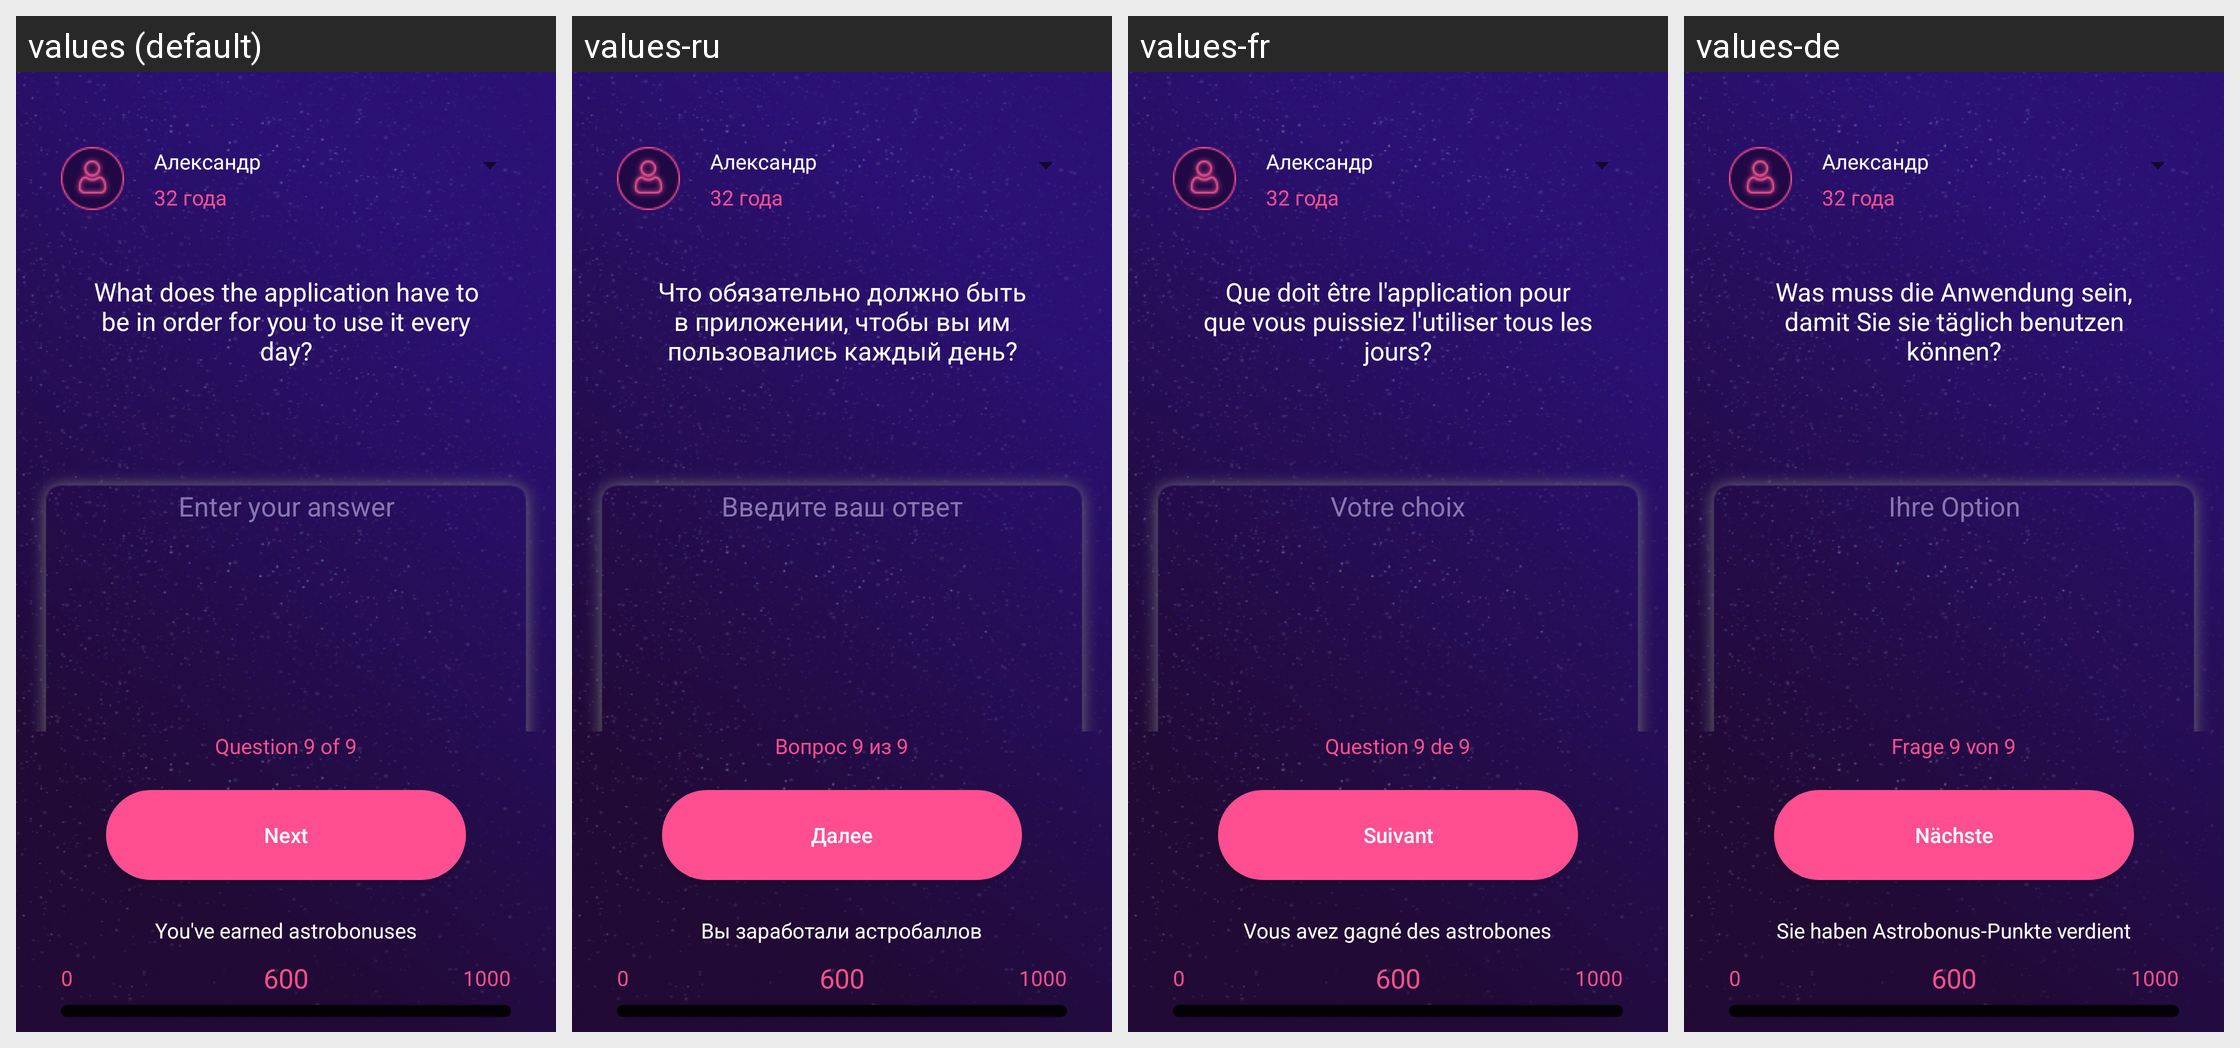

For this localized Android screen grid, give each drawn string resource with its value in every locale shown.
Android screen res/layout/activity_q9.xml rendered under 4 locales, left to right: values (default), values-ru, values-fr, values-de. Device: Nexus 5 (rendered at 1080×1920; each locale shown at half size, 540×960, under a caption strip naming it); theme AppTheme.
Other locales in the repository, not shown: values-en, values-es, values-it, values-pt.
Strings drawn on this screen, with the default value and each locale's value (text and hints the layout hard-codes, and strings that could not be matched under every locale, appear in the picture but are not listed):

q9
  values: What does the application have to be in order for you to use it every day?
  values-ru: Что обязательно должно быть в приложении, чтобы вы им пользовались каждый день?
  values-fr: Que doit être l'application pour que vous puissiez l'utiliser tous les jours?
  values-de: Was muss die Anwendung sein, damit Sie sie täglich benutzen können?

answer7_1
  values: Enter your answer
  values-ru: Введите ваш ответ
  values-fr: Votre choix
  values-de: Ihre Option

page9
  values: Question 9 of 9
  values-ru: Вопрос 9 из 9
  values-fr: Question 9 de 9
  values-de: Frage 9 von 9

next
  values: Next
  values-ru: Далее
  values-fr: Suivant
  values-de: Nächste

taken
  values: You've earned astrobonuses
  values-ru: Вы заработали астробаллов
  values-fr: Vous avez gagné des astrobones
  values-de: Sie haben Astrobonus-Punkte verdient
